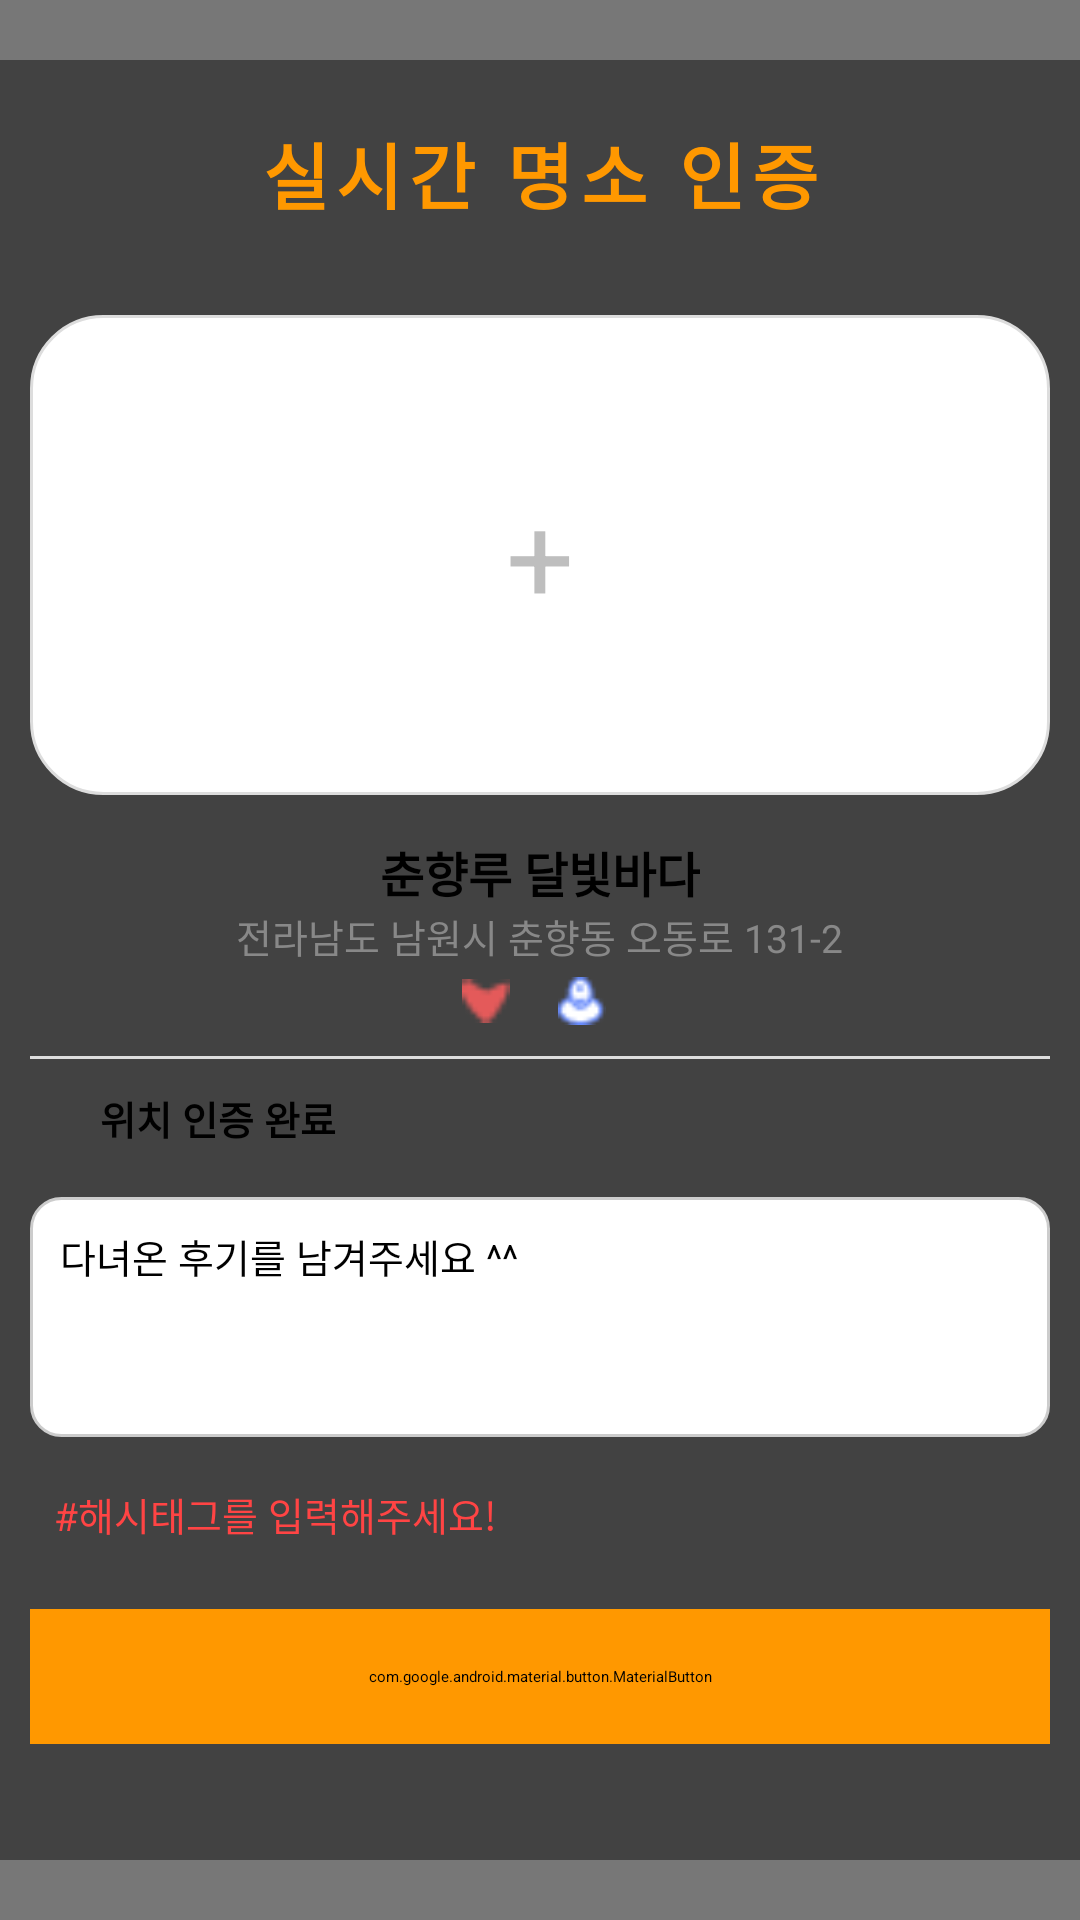

Android layout source for this screen:
<!-- AndroidManifest.xml: application theme Theme.onstar_mobile_app -->
<!-- res/layout/location_cert_modal.xml -->
<?xml version="1.0" encoding="utf-8"?>
<FrameLayout xmlns:android="http://schemas.android.com/apk/res/android"
    xmlns:app="http://schemas.android.com/apk/res-auto"
    android:layout_width="match_parent"
    android:layout_height="match_parent"
    android:background="#88000000"
    android:gravity="center">

    
<androidx.cardview.widget.CardView
android:layout_width="380dp"
android:layout_height="600dp"
android:layout_gravity="center"
android:radius="16dp"
android:elevation="6dp"
android:background="@android:color/white">

<LinearLayout
    android:layout_width="match_parent"
    android:layout_height="match_parent"
    android:orientation="vertical"
    android:padding="20dp">

    
    <TextView
        android:layout_width="match_parent"
        android:layout_height="wrap_content"
        android:text="실시간 명소 인증"
        android:letterSpacing="0.1"
        android:textColor="#FF9800"
        android:textStyle="bold"
        android:textSize="24sp"
        android:gravity="center" />

    
    <FrameLayout
        android:layout_width="match_parent"
        android:layout_height="160dp"
        android:layout_marginTop="30dp"
        android:background="@drawable/round_background_white">

        <TextView
            android:layout_width="wrap_content"
            android:layout_height="wrap_content"
            android:text="+"
            android:textSize="40sp"
            android:textColor="#bebebe"
            android:layout_gravity="center" />
    </FrameLayout>

    
    <TextView
        android:layout_width="wrap_content"
        android:layout_height="wrap_content"
        android:text="춘향루 달빛바다"
        android:textStyle="bold"
        android:textColor="#000000"
        android:textSize="16sp"
        android:layout_marginTop="14dp"
        android:layout_gravity="center_horizontal" />

    
    <TextView
        android:layout_width="wrap_content"
        android:layout_height="wrap_content"
        android:text="전라남도 남원시 춘향동 오동로 131-2"
        android:textSize="13sp"
        android:textColor="#888888"
        android:layout_gravity="center_horizontal" />

    <LinearLayout
        android:layout_width="wrap_content"
        android:layout_height="wrap_content"
        android:orientation="horizontal"
        android:layout_gravity="center_horizontal"
        android:layout_marginTop="4dp"
        >

        <ImageView
            android:layout_width="16dp"
            android:layout_height="16dp"
            android:src="@drawable/ic_heart"
            android:layout_marginEnd="4dp"/>

        <TextView
            android:id="@+id/likeCount"
            android:layout_width="wrap_content"
            android:layout_height="wrap_content"
            android:textColor="#E53935"
            android:textSize="12sp"
            android:layout_marginEnd="12dp"/>

        <ImageView
            android:layout_width="16dp"
            android:layout_height="16dp"
            android:src="@drawable/ic_people"
            android:layout_marginEnd="4dp"/>

        <TextView
            android:id="@+id/viewCount"
            android:layout_width="wrap_content"
            android:layout_height="wrap_content"
            android:textColor="#1976D2"
            android:textSize="12sp"/>
    </LinearLayout>

    
    <View
        android:layout_width="match_parent"
        android:layout_height="1dp"
        android:background="#DDDDDD"
        android:layout_marginTop="10dp"
        android:layout_marginBottom="10dp" />

    
    <LinearLayout
        android:layout_width="wrap_content"
        android:layout_height="wrap_content"
        android:orientation="horizontal">

        <ImageView
            android:layout_width="20dp"
            android:layout_height="20dp"
            android:src="@drawable/wh_logo" />

        <TextView
            android:layout_width="wrap_content"
            android:layout_height="wrap_content"
            android:text=" 위치 인증 완료"
            android:textStyle="bold"
            android:textSize="13sp" />
    </LinearLayout>

    
    <EditText
        android:layout_width="match_parent"
        android:layout_height="80dp"
        android:layout_marginTop="16dp"
        android:hint="다녀온 후기를 남겨주세요 ^^"
        android:background="@drawable/edit_text_background"
        android:padding="10dp"
        android:gravity="top|start"
        android:textSize="13sp" />
    
    <EditText
        android:id="@+id/hashtagInput"
        android:layout_width="match_parent"
        android:layout_height="wrap_content"
        android:layout_marginTop="8dp"
        android:hint="#해시태그를 입력해주세요!"
        android:background="@android:color/transparent"
        android:textColor="#FF4444"
        android:textSize="13sp"
        android:inputType="text"
        android:padding="8dp"
        android:maxLines="2"
        />

    
   <com.google.android.material.button.MaterialButton
        android:layout_width="match_parent"
        android:layout_height="45dp"
        android:layout_marginTop="14dp"
        android:backgroundTint="#FF9800 "
        android:text="인증 완료 !"
        app:cornerRadius="10dp"
        android:textColor="@android:color/white"
        android:textStyle="bold"
        android:textSize="15sp" />

</LinearLayout>
</androidx.cardview.widget.CardView>

</FrameLayout>
<!-- resources referenced by this layout -->
<resources>
  <!-- drawable edit_text_background (drawable) -->
  <shape xmlns:android="http://schemas.android.com/apk/res/android"
      android:shape="rectangle"
      >
      <solid android:color="#FFFFFF" />
      <corners android:radius="10dp"/>
      <stroke android:color="#CCCCCC" android:width="1dp"/>
  </shape>
  <!-- drawable ic_heart: png bitmap (drawable, 307 bytes) -->
  <!-- drawable ic_people: png bitmap (drawable, 505 bytes) -->
  <!-- drawable round_background_white (drawable) -->
  <shape xmlns:android="http://schemas.android.com/apk/res/android">
      <solid android:color="@android:color/white" />
      <corners android:radius="24dp" />
      <stroke android:width="1dp" android:color="#DDDDDD" />
  </shape>
</resources>
